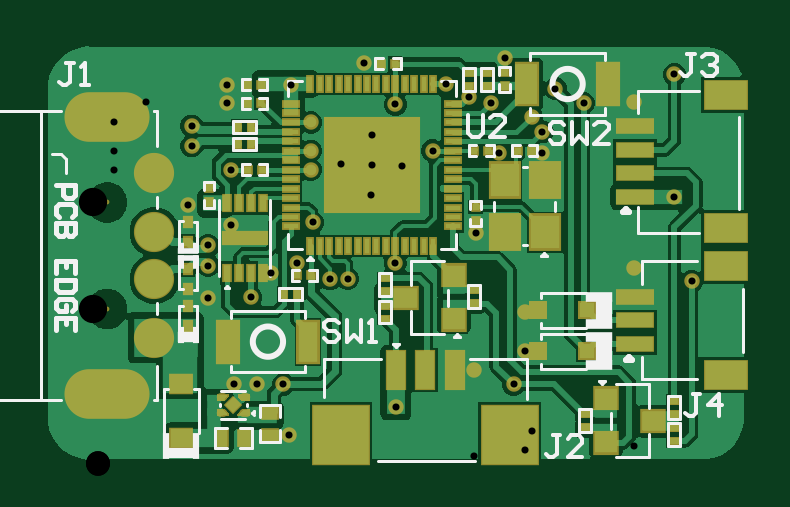
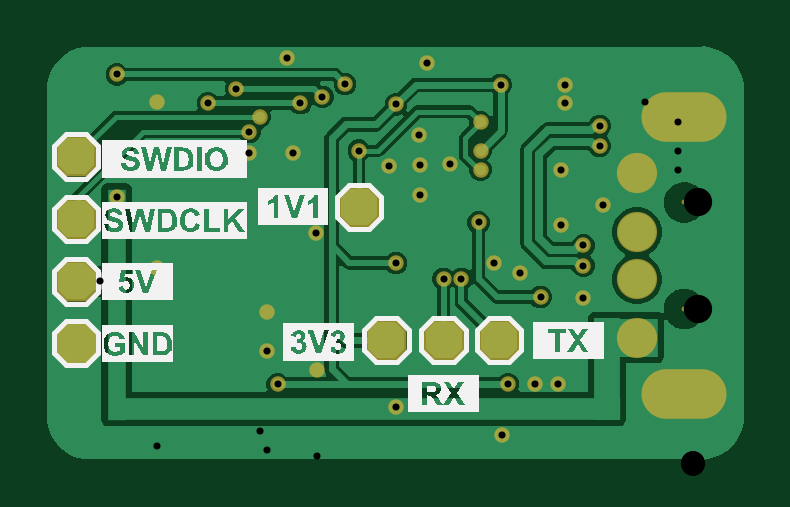
Circuit board: 11 layer files. Board 29.5 x 17.5 mm.
- drill: Main Board-v1.0-RoundHoles.TXT (1145 bytes)
- drill: Main Board-v1.0-SlotHoles.TXT (204 bytes)
- bottom_copper: Main Board-v1.0.GBL (15071 bytes)
- bottom_silk: Main Board-v1.0.GBO (52777 bytes)
- paste: Main Board-v1.0.GBP (798 bytes)
- bottom_mask: Main Board-v1.0.GBS (2268 bytes)
- outline: Main Board-v1.0.GKO (271 bytes)
- top_copper: Main Board-v1.0.GTL (28850 bytes)
- top_silk: Main Board-v1.0.GTO (10297 bytes)
- paste: Main Board-v1.0.GTP (4384 bytes)
- top_mask: Main Board-v1.0.GTS (9132 bytes)

=== drill: Main Board-v1.0-RoundHoles.TXT ===
M48
;Layer_Color=9474304
;FILE_FORMAT=4:4
METRIC,LZ
;TYPE=PLATED
T1F00S00C0.3000
T2F00S00C1.0000
;TYPE=NON_PLATED
T4F00S00C1.2000
%
T01
X00060063Y00034392
X00069812
X00081146
X00083566Y00013081
X00128724Y00024765
X00161941Y0004047
X00178562Y00034392
X00183243Y00048466
Y0006518
X00162437Y00098387
X00172281Y00132181
X00190672
Y00141254
X00144263Y00133264
X00131391Y00127024
X00118491Y00127254
X00118261Y00114354
X00105591Y00127484
X0009271Y00125254
Y00133254
X00093591Y00103017
X00086916Y00085783
X00075856Y00081534
X00067272Y00071394
X00049204Y00070794
Y00084689
Y00093229
X00058753Y00101798
Y00125254
X00042244Y00135302
X00040894Y00110354
X00100838Y00078994
X00108403Y00079056
X00128491Y00085783
X00118721Y00140154
X00246634Y00113779
X00253935Y00077971
X00229497Y0008359
X0022954Y00153741
X00208169Y00153448
X00196237Y00159608
X00186168Y0014764
X00169074Y00153448
X00159717Y00156117
X00150114Y00161544
X00128491Y00152944
X00115412Y00170294
X00084241Y00161187
X0009271Y00145254
X00057118Y00153424
Y00161187
X00042244Y00143842
X00174711Y00172612
X00246634Y00165608
T02
X0002651Y000539
Y000789
Y000989
Y001239
T04
X0000651Y00066401
Y00111399
M30

=== drill: Main Board-v1.0-SlotHoles.TXT ===
M48
;Layer_Color=9474304
;FILE_FORMAT=4:4
METRIC,LZ
;TYPE=PLATED
T3F00S00C1.0000
;TYPE=NON_PLATED
%
G90
G05
T03
G00X-00000989Y000304
M15
G01X00014011
M16
G00X-00000989Y001474
M15
G01X00014011
M16
M17
M30

=== bottom_copper: Main Board-v1.0.GBL (15071 bytes, source omitted) ===
=== bottom_silk: Main Board-v1.0.GBO (52777 bytes, source omitted) ===
=== paste: Main Board-v1.0.GBP ===
G04*
G04 #@! TF.GenerationSoftware,Altium Limited,Altium Designer,23.4.1 (23)*
G04*
G04 Layer_Color=128*
%FSLAX44Y44*%
%MOMM*%
G71*
G04*
G04 #@! TF.SameCoordinates,1A242DEB-6FCC-4E29-9360-06A17BE297C8*
G04*
G04*
G04 #@! TF.FilePolarity,Positive*
G04*
G01*
G75*
G04:AMPARAMS|DCode=106|XSize=1.524mm|YSize=1.524mm|CornerRadius=0mm|HoleSize=0mm|Usage=FLASHONLY|Rotation=0.000|XOffset=0mm|YOffset=0mm|HoleType=Round|Shape=Octagon|*
%AMOCTAGOND106*
4,1,8,0.7620,-0.3810,0.7620,0.3810,0.3810,0.7620,-0.3810,0.7620,-0.7620,0.3810,-0.7620,-0.3810,-0.3810,-0.7620,0.3810,-0.7620,0.7620,-0.3810,0.0*
%
%ADD106OCTAGOND106*%

D106*
X144263Y109474D02*
D03*
X264066Y51795D02*
D03*
X108403Y53086D02*
D03*
X263939Y77957D02*
D03*
X84836Y53086D02*
D03*
X132595D02*
D03*
X263939Y130863D02*
D03*
Y104373D02*
D03*
M02*

=== bottom_mask: Main Board-v1.0.GBS ===
G04*
G04 #@! TF.GenerationSoftware,Altium Limited,Altium Designer,23.4.1 (23)*
G04*
G04 Layer_Color=16711935*
%FSLAX44Y44*%
%MOMM*%
G71*
G04*
G04 #@! TF.SameCoordinates,1A242DEB-6FCC-4E29-9360-06A17BE297C8*
G04*
G04*
G04 #@! TF.FilePolarity,Negative*
G04*
G01*
G75*
%ADD75C,0.2032*%
%ADD76O,3.6016X2.1016*%
%ADD77C,1.7016*%
%ADD78C,0.6532*%
G04:AMPARAMS|DCode=111|XSize=1.7272mm|YSize=1.7272mm|CornerRadius=0mm|HoleSize=0mm|Usage=FLASHONLY|Rotation=0.000|XOffset=0mm|YOffset=0mm|HoleType=Round|Shape=Octagon|*
%AMOCTAGOND111*
4,1,8,0.8636,-0.4318,0.8636,0.4318,0.4318,0.8636,-0.4318,0.8636,-0.8636,0.4318,-0.8636,-0.4318,-0.4318,-0.8636,0.4318,-0.8636,0.8636,-0.4318,0.0*
%
%ADD111OCTAGOND111*%

D75*
X6510Y66401D02*
D03*
Y111399D02*
D03*
D76*
X6511Y30400D02*
D03*
Y147400D02*
D03*
D77*
X26510Y123900D02*
D03*
Y98900D02*
D03*
Y78900D02*
D03*
Y53900D02*
D03*
D78*
X159717Y156117D02*
D03*
X169074Y153448D02*
D03*
X161941Y40470D02*
D03*
X183243Y48466D02*
D03*
Y65180D02*
D03*
X49204Y84689D02*
D03*
X42244Y135302D02*
D03*
Y143842D02*
D03*
X178562Y34392D02*
D03*
X128491Y85783D02*
D03*
X58753Y101798D02*
D03*
X49204Y93229D02*
D03*
X92710Y133254D02*
D03*
X118261Y114354D02*
D03*
X81146Y34392D02*
D03*
X253935Y77971D02*
D03*
X128724Y24765D02*
D03*
X246634Y113779D02*
D03*
X83566Y13081D02*
D03*
X69812Y34392D02*
D03*
X60063D02*
D03*
X246634Y165608D02*
D03*
X190672Y141254D02*
D03*
X186168Y147640D02*
D03*
X190672Y132181D02*
D03*
X172281D02*
D03*
X150114Y161544D02*
D03*
X174711Y172612D02*
D03*
X75856Y81534D02*
D03*
X86916Y85783D02*
D03*
X49204Y70794D02*
D03*
X58753Y125254D02*
D03*
X162437Y98387D02*
D03*
X67272Y71394D02*
D03*
X144263Y133264D02*
D03*
X128491Y152944D02*
D03*
X84241Y161187D02*
D03*
X196237Y159608D02*
D03*
X92710Y125254D02*
D03*
X229497Y83590D02*
D03*
X229540Y153741D02*
D03*
X92710Y145254D02*
D03*
X57118Y153424D02*
D03*
Y161187D02*
D03*
X40894Y110354D02*
D03*
X100838Y78994D02*
D03*
X108403Y79056D02*
D03*
X93591Y103017D02*
D03*
X115412Y170294D02*
D03*
X118721Y140154D02*
D03*
X105591Y127484D02*
D03*
X131391Y127024D02*
D03*
X118491Y127254D02*
D03*
X208169Y153448D02*
D03*
D111*
X144263Y109474D02*
D03*
X264066Y51795D02*
D03*
X108403Y53086D02*
D03*
X263939Y77957D02*
D03*
X84836Y53086D02*
D03*
X132595D02*
D03*
X263939Y130863D02*
D03*
Y104373D02*
D03*
M02*

=== outline: Main Board-v1.0.GKO ===
G04*
G04 #@! TF.GenerationSoftware,Altium Limited,Altium Designer,23.4.1 (23)*
G04*
G04 Layer_Color=16711935*
%FSLAX44Y44*%
%MOMM*%
G71*
G04*
G04 #@! TF.SameCoordinates,1A242DEB-6FCC-4E29-9360-06A17BE297C8*
G04*
G04*
G04 #@! TF.FilePolarity,Positive*
G04*
G01*
G75*
M02*

=== top_copper: Main Board-v1.0.GTL (28850 bytes, source omitted) ===
=== top_silk: Main Board-v1.0.GTO (10297 bytes, source omitted) ===
=== paste: Main Board-v1.0.GTP ===
G04*
G04 #@! TF.GenerationSoftware,Altium Limited,Altium Designer,23.4.1 (23)*
G04*
G04 Layer_Color=8421504*
%FSLAX44Y44*%
%MOMM*%
G71*
G04*
G04 #@! TF.SameCoordinates,1A242DEB-6FCC-4E29-9360-06A17BE297C8*
G04*
G04*
G04 #@! TF.FilePolarity,Positive*
G04*
G01*
G75*
%ADD23R,2.3500X2.5000*%
%ADD24R,0.8000X1.6000*%
%ADD25R,0.8200X1.7200*%
%ADD26R,1.8000X0.4000*%
%ADD27R,0.3000X0.7000*%
%ADD28R,0.2700X0.3700*%
%ADD29R,0.9200X0.8200*%
%ADD30R,0.3000X0.3000*%
%ADD31R,1.8000X1.2000*%
%ADD32R,1.5500X0.6000*%
%ADD33R,0.6000X0.6000*%
%ADD34R,0.3700X0.2700*%
%ADD35P,0.6364X4X180.0*%
%ADD36O,0.2400X0.1200*%
%ADD37O,0.2400X0.1200*%
%ADD38O,0.2400X0.1200*%
%ADD39O,0.2700X0.1200*%
%ADD40R,0.4572X0.6350*%
%ADD41R,0.6350X0.4572*%
%ADD42R,0.6500X0.2200*%
%ADD43R,4.0000X4.0000*%
%ADD44R,0.2200X0.6500*%
%ADD45R,1.2000X1.4000*%
%ADD46R,0.9000X0.8000*%
%ADD47R,0.3000X0.3000*%
%ADD48R,0.2700X0.3600*%
G36*
X57442Y21903D02*
Y21402D01*
X53442D01*
Y23403D01*
X55942Y23403D01*
X57442Y21903D01*
D02*
G37*
G36*
X57442Y29405D02*
X55943Y27905D01*
X53442Y27905D01*
Y29906D01*
X57443D01*
X57442Y29405D01*
D02*
G37*
G36*
X66446Y21402D02*
X61946D01*
X62446Y21902D01*
X63946Y23403D01*
X66446D01*
Y21402D01*
D02*
G37*
G36*
Y27905D02*
X63946D01*
X62446Y29405D01*
Y29906D01*
X66446D01*
Y27905D01*
D02*
G37*
D23*
X176974Y12870D02*
D03*
X105474D02*
D03*
D24*
X153724Y40470D02*
D03*
X141224D02*
D03*
X128724D02*
D03*
D25*
X57562Y52479D02*
D03*
X91562D02*
D03*
X184422Y161544D02*
D03*
X218422D02*
D03*
D26*
X64770Y96266D02*
D03*
D27*
X57269Y110998D02*
D03*
X62273D02*
D03*
X67272D02*
D03*
X72268D02*
D03*
Y81534D02*
D03*
X67272D02*
D03*
X62273D02*
D03*
X57269D02*
D03*
D28*
X86916Y72644D02*
D03*
X81416D02*
D03*
X61872Y143161D02*
D03*
X67372D02*
D03*
X61999Y135984D02*
D03*
X67499D02*
D03*
D29*
X133127Y70994D02*
D03*
X153127Y61494D02*
D03*
Y80494D02*
D03*
X217614Y9484D02*
D03*
Y28484D02*
D03*
X237614Y18984D02*
D03*
D30*
X161846Y133350D02*
D03*
X167846D02*
D03*
X71961Y125254D02*
D03*
X65961D02*
D03*
X65834Y153424D02*
D03*
X71834D02*
D03*
X65834Y161187D02*
D03*
X71834D02*
D03*
X86916Y80518D02*
D03*
X92916D02*
D03*
X122397Y170180D02*
D03*
X128397D02*
D03*
X180237Y133350D02*
D03*
X186237D02*
D03*
D31*
X268554Y156779D02*
D03*
X268549Y100777D02*
D03*
X268554Y38465D02*
D03*
Y84472D02*
D03*
D32*
X229799Y133782D02*
D03*
Y143782D02*
D03*
X229794Y113779D02*
D03*
Y123779D02*
D03*
X229799Y51467D02*
D03*
Y61469D02*
D03*
Y71469D02*
D03*
D33*
X188694Y65675D02*
D03*
X209694D02*
D03*
X188694Y48466D02*
D03*
X209694D02*
D03*
D34*
X124027Y62236D02*
D03*
Y67736D02*
D03*
X161923Y68752D02*
D03*
Y74252D02*
D03*
X124027Y79270D02*
D03*
Y73770D02*
D03*
X246634Y27234D02*
D03*
Y21734D02*
D03*
Y10400D02*
D03*
Y15900D02*
D03*
X208818Y21734D02*
D03*
Y16234D02*
D03*
X159766Y160782D02*
D03*
Y166282D02*
D03*
X167465Y166282D02*
D03*
Y160782D02*
D03*
D35*
X59944Y25654D02*
D03*
D36*
X64696Y28905D02*
D03*
D37*
X55192Y22403D02*
D03*
D38*
X55194Y28905D02*
D03*
D39*
X64696Y22403D02*
D03*
D40*
X64643Y11684D02*
D03*
X55245D02*
D03*
D41*
X75438Y13081D02*
D03*
Y22479D02*
D03*
D42*
X152741Y153254D02*
D03*
Y149254D02*
D03*
Y145254D02*
D03*
Y141254D02*
D03*
Y137254D02*
D03*
Y133254D02*
D03*
Y129254D02*
D03*
Y125254D02*
D03*
Y121254D02*
D03*
Y117254D02*
D03*
Y113254D02*
D03*
Y109254D02*
D03*
Y105254D02*
D03*
Y101254D02*
D03*
X84241D02*
D03*
Y105254D02*
D03*
Y109254D02*
D03*
Y113254D02*
D03*
Y117254D02*
D03*
Y121254D02*
D03*
Y125254D02*
D03*
Y129254D02*
D03*
Y133254D02*
D03*
Y137254D02*
D03*
Y141254D02*
D03*
Y145254D02*
D03*
Y149254D02*
D03*
Y153254D02*
D03*
D43*
X118491Y127254D02*
D03*
D44*
X92491Y161504D02*
D03*
X96491D02*
D03*
X100491D02*
D03*
X104491D02*
D03*
X108491D02*
D03*
X112491D02*
D03*
X116491D02*
D03*
X120491D02*
D03*
X124491D02*
D03*
X128491D02*
D03*
X132491D02*
D03*
X136491D02*
D03*
X140491D02*
D03*
X144491D02*
D03*
Y93004D02*
D03*
X140491D02*
D03*
X136491D02*
D03*
X132491D02*
D03*
X128491D02*
D03*
X124491D02*
D03*
X120491D02*
D03*
X116491D02*
D03*
X112491D02*
D03*
X108491D02*
D03*
X104491D02*
D03*
X100491D02*
D03*
X96491D02*
D03*
X92491D02*
D03*
D45*
X191761Y98728D02*
D03*
Y120728D02*
D03*
X174761D02*
D03*
Y98728D02*
D03*
D46*
X37846Y11614D02*
D03*
Y34614D02*
D03*
D47*
X162443Y109619D02*
D03*
Y103619D02*
D03*
X49618Y111571D02*
D03*
Y117571D02*
D03*
X174761Y160532D02*
D03*
Y166532D02*
D03*
D48*
X40894Y58980D02*
D03*
Y67380D02*
D03*
Y94606D02*
D03*
Y103006D02*
D03*
Y83312D02*
D03*
Y74912D02*
D03*
M02*

=== top_mask: Main Board-v1.0.GTS (9132 bytes, source omitted) ===
